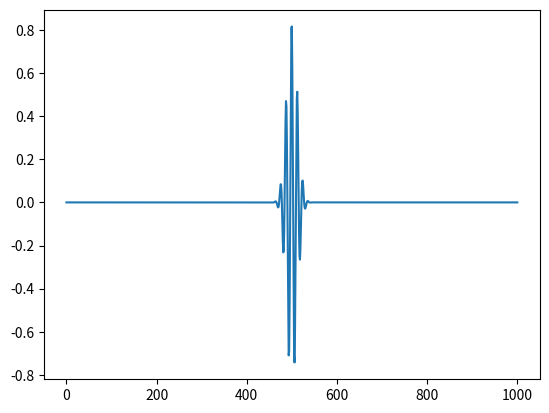

Here is the Python script that generated this plot:
import numpy as np
import matplotlib.pyplot as plt
from numpy.fft import rfft, irfft

def dst(y):
    N = len(y)
    y2 = np.empty(2*N,float)
    y2[0] = y2[N] = 0.0
    y2[1:N] = y[1:]
    y2[:N:-1] = -y[1:]
    a = -np.imag(rfft(y2))[:N]
    a[0] = 0.0

    return a

def idst(a):
    N = len(a)
    c = np.empty(N+1)
    c[0] = c[N] = 0.0
    c[1:N] = -1j*a[1:]
    y = irfft(c)[:N]
    y[0] = 0.0

    return y

h = 2e-18*10
hbar = 1.0546e-36
L = 1e-8
M = 9.109e-31
N = 1000 

a = L/N

def complex_arg(trans):	
    def f(y):
        return trans(np.real(y)) + 1j*trans(np.imag(y))

    return f

ksi = np.zeros(N+1)

def ksi0(x):
    x0 = L/2
    sigma = 1e-10
    k = 5e10
    return np.exp(-(x-x0)**2/2/sigma**2)*np.exp(1j*k*x)

x = np.linspace(0,L,N+1)
ksi[:] = ksi0(x)
ksi[[0,N]]=0

b0 = dst(ksi)

t = 10e-16
b_ = b0*np.exp(1j*np.pi**2*hbar*np.arange(1,N+2)**2/2/M/L**2*t)

ksi_ = idst(b_)


plt.plot(ksi_)
plt.rcParams["figure.figsize"] = [16,9]
plt.show()
